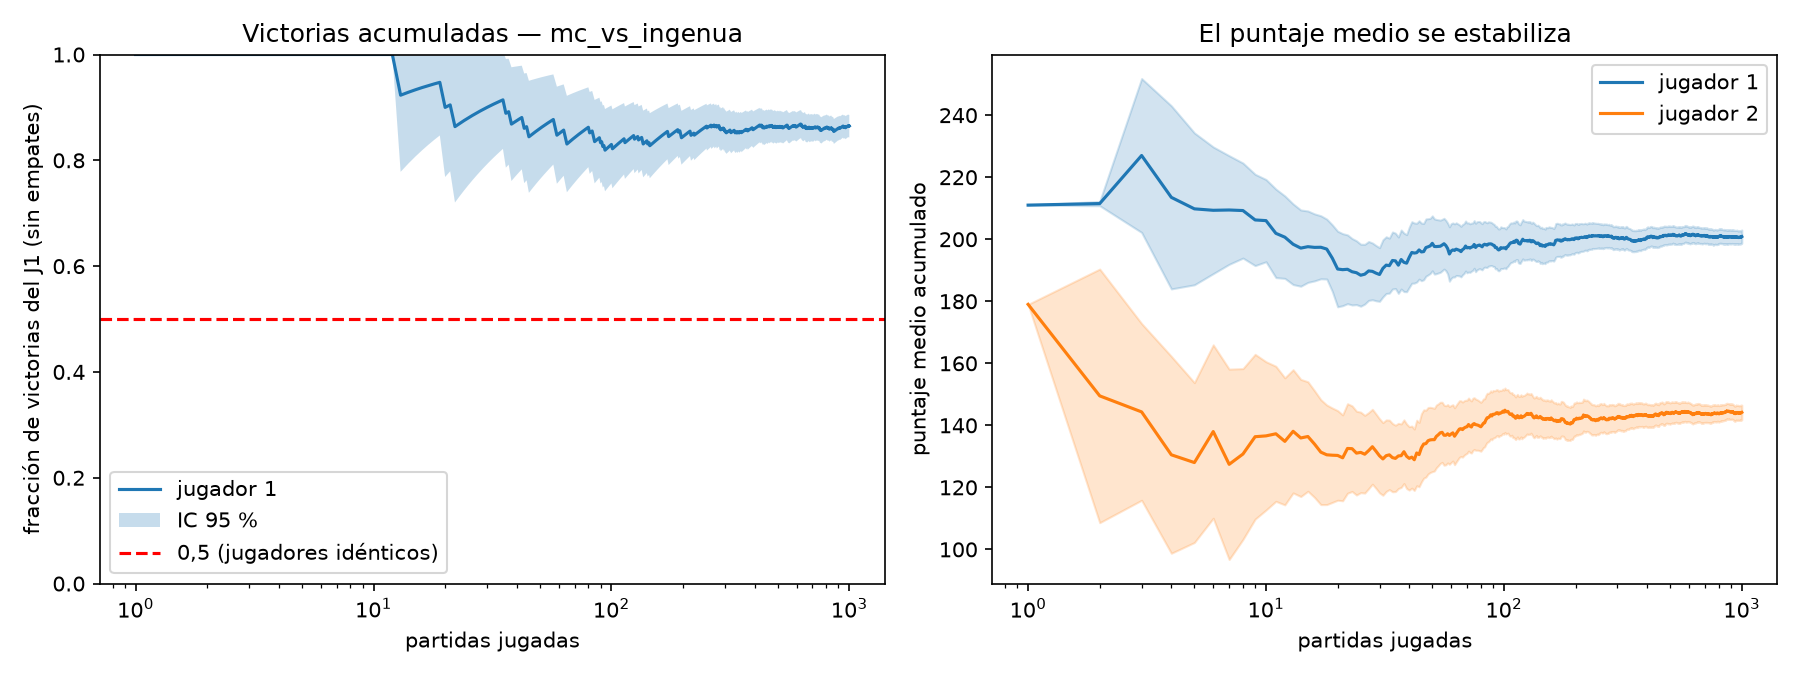

The file beside this chart, header and first rows:
partidas, cuota_victorias_j1, ic95_cuota, media_j1, media_j2, ic95_media_j1, ic95_media_j2
1, 1.0, 0.0, 211.0, 179.0, 0.0, 0.0
2, 1.0, 0.0, 211.5, 149.5, 0.693, 40.88
3, 1.0, 0.0, 227.0, 144.3, 24.81, 28.48
4, 1.0, 0.0, 213.5, 130.5, 29.52, 31.74
5, 1.0, 0.0, 209.8, 128.0, 24.49, 25.77
7, 1.0, 0.0, 209.4, 127.4, 17.51, 30.69
10, 1.0, 0.0, 206.0, 136.6, 13.26, 23.91
13, 0.9231, 0.1449, 198.4, 138.1, 13, 19.87
17, 0.9412, 0.1119, 197.4, 131.4, 10.16, 16.91
23, 0.8696, 0.1376, 189.5, 132.5, 10.72, 13.8
31, 0.9032, 0.1041, 190.6, 129.2, 9.204, 11.72
42, 0.881, 0.09794, 195.5, 128.9, 9.694, 9.907
56, 0.875, 0.08662, 198.6, 136.8, 8.187, 9.687
74, 0.8514, 0.08105, 197.6, 140.3, 7.646, 8.445
100, 0.83, 0.07362, 197.3, 144.2, 6.524, 7.105
133, 0.8421, 0.06197, 199.4, 142.6, 5.915, 6.435
177, 0.8475, 0.05297, 199.7, 142, 5.155, 5.524
237, 0.8565, 0.04463, 201.2, 141.8, 4.159, 4.846
316, 0.8544, 0.03889, 200.3, 142.4, 3.586, 4.145
421, 0.8646, 0.03268, 200.7, 143.1, 3.152, 3.566
562, 0.8612, 0.02858, 201.3, 144.4, 2.721, 3.221
749, 0.8608, 0.02483, 200.9, 143.7, 2.414, 2.729
1000, 0.8647, 0.02122, 200.9, 144.2, 2.102, 2.34
